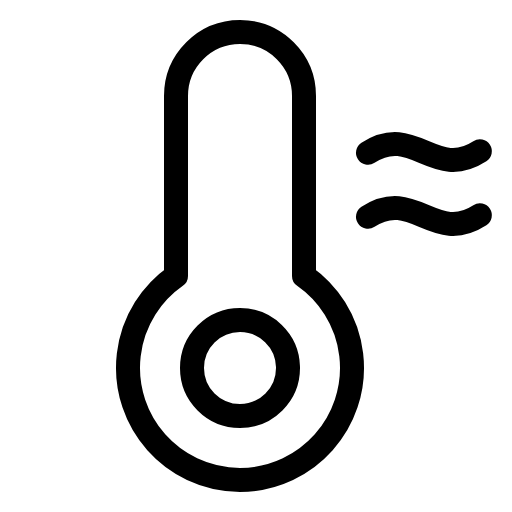
t = 0.00 s
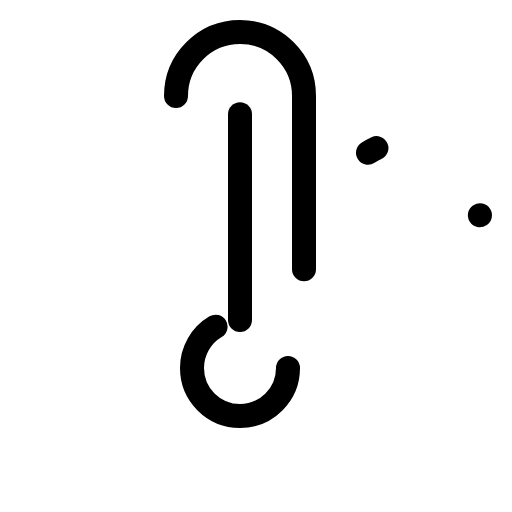
t = 1.20 s
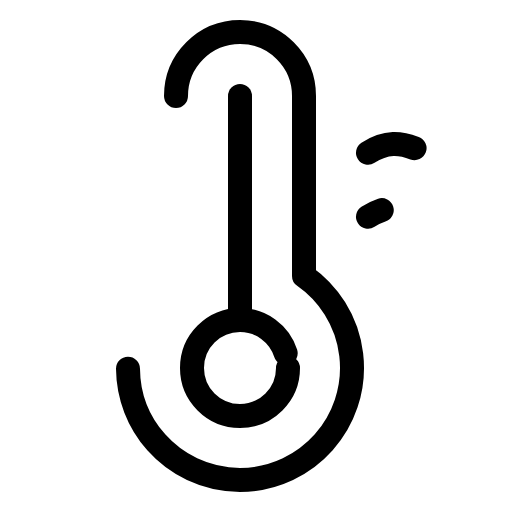
t = 1.58 s
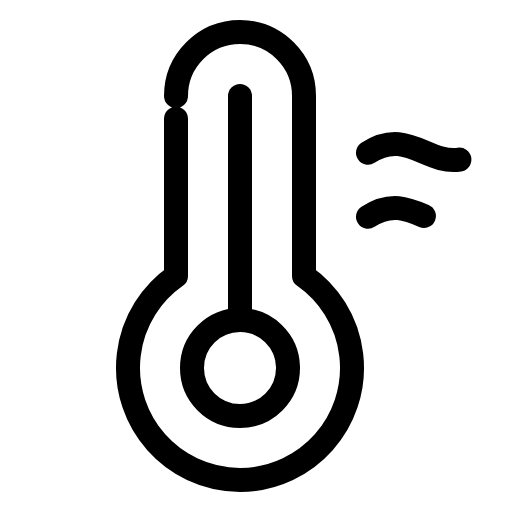
t = 1.95 s
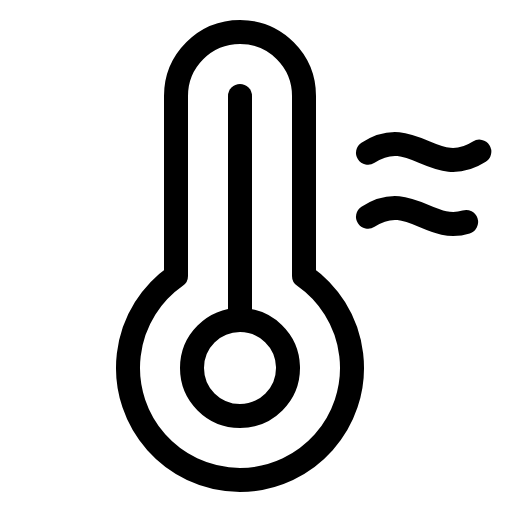
t = 2.33 s
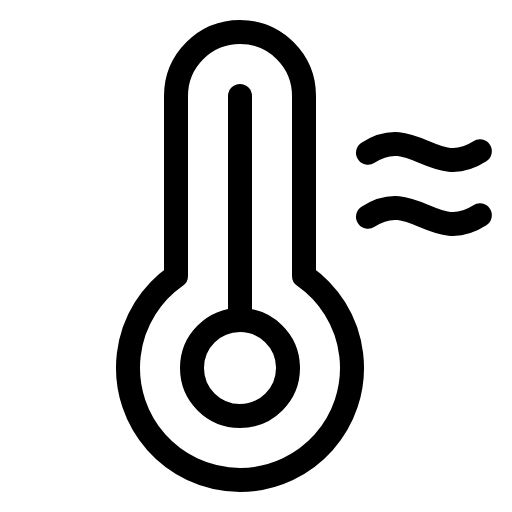
t = 2.70 s

The animated SVG that drew these frames (rendered in a browser with its animation timeline set to each time). Animation: 1 CSS @keyframes rule; one cycle of 2.70 s.

<svg xmlns="http://www.w3.org/2000/svg" viewBox="0 0 256 256">
  <style>
    .draw-line {
      stroke-dasharray: 1;
      stroke-dashoffset: 0;
    }
    svg:hover .draw-line {
      animation: phosphor-draw-in 1.5s ease-in-out forwards;
    }
    @keyframes phosphor-draw-in {
      from { stroke-dashoffset: 1; }
      to { stroke-dashoffset: 0; }
    }
  </style><rect width="256" height="256" fill="none"/><line x1="120" y1="160" x2="120" y2="48" fill="none" stroke="currentColor" stroke-linecap="round" stroke-linejoin="round" stroke-width="12" class="draw-line" pathLength="1" style="animation-delay: 0s"/><circle cx="120" cy="184" r="24" fill="none" stroke="currentColor" stroke-linecap="round" stroke-linejoin="round" stroke-width="12" class="draw-line" pathLength="1" style="animation-delay: 0.3s"/><path d="M88,48a32,32,0,0,1,64,0v90a56,56,0,1,1-64,0Z" fill="none" stroke="currentColor" stroke-linecap="round" stroke-linejoin="round" stroke-width="12" class="draw-line" pathLength="1" style="animation-delay: 0.6s"/><path d="M184,76.4c22.91-14.92,33.09,14.12,56-.8" fill="none" stroke="currentColor" stroke-linecap="round" stroke-linejoin="round" stroke-width="12" class="draw-line" pathLength="1" style="animation-delay: 0.9s"/><path d="M184,108.4c22.91-14.92,33.09,14.12,56-.8" fill="none" stroke="currentColor" stroke-linecap="round" stroke-linejoin="round" stroke-width="12" class="draw-line" pathLength="1" style="animation-delay: 1.2s"/></svg>
